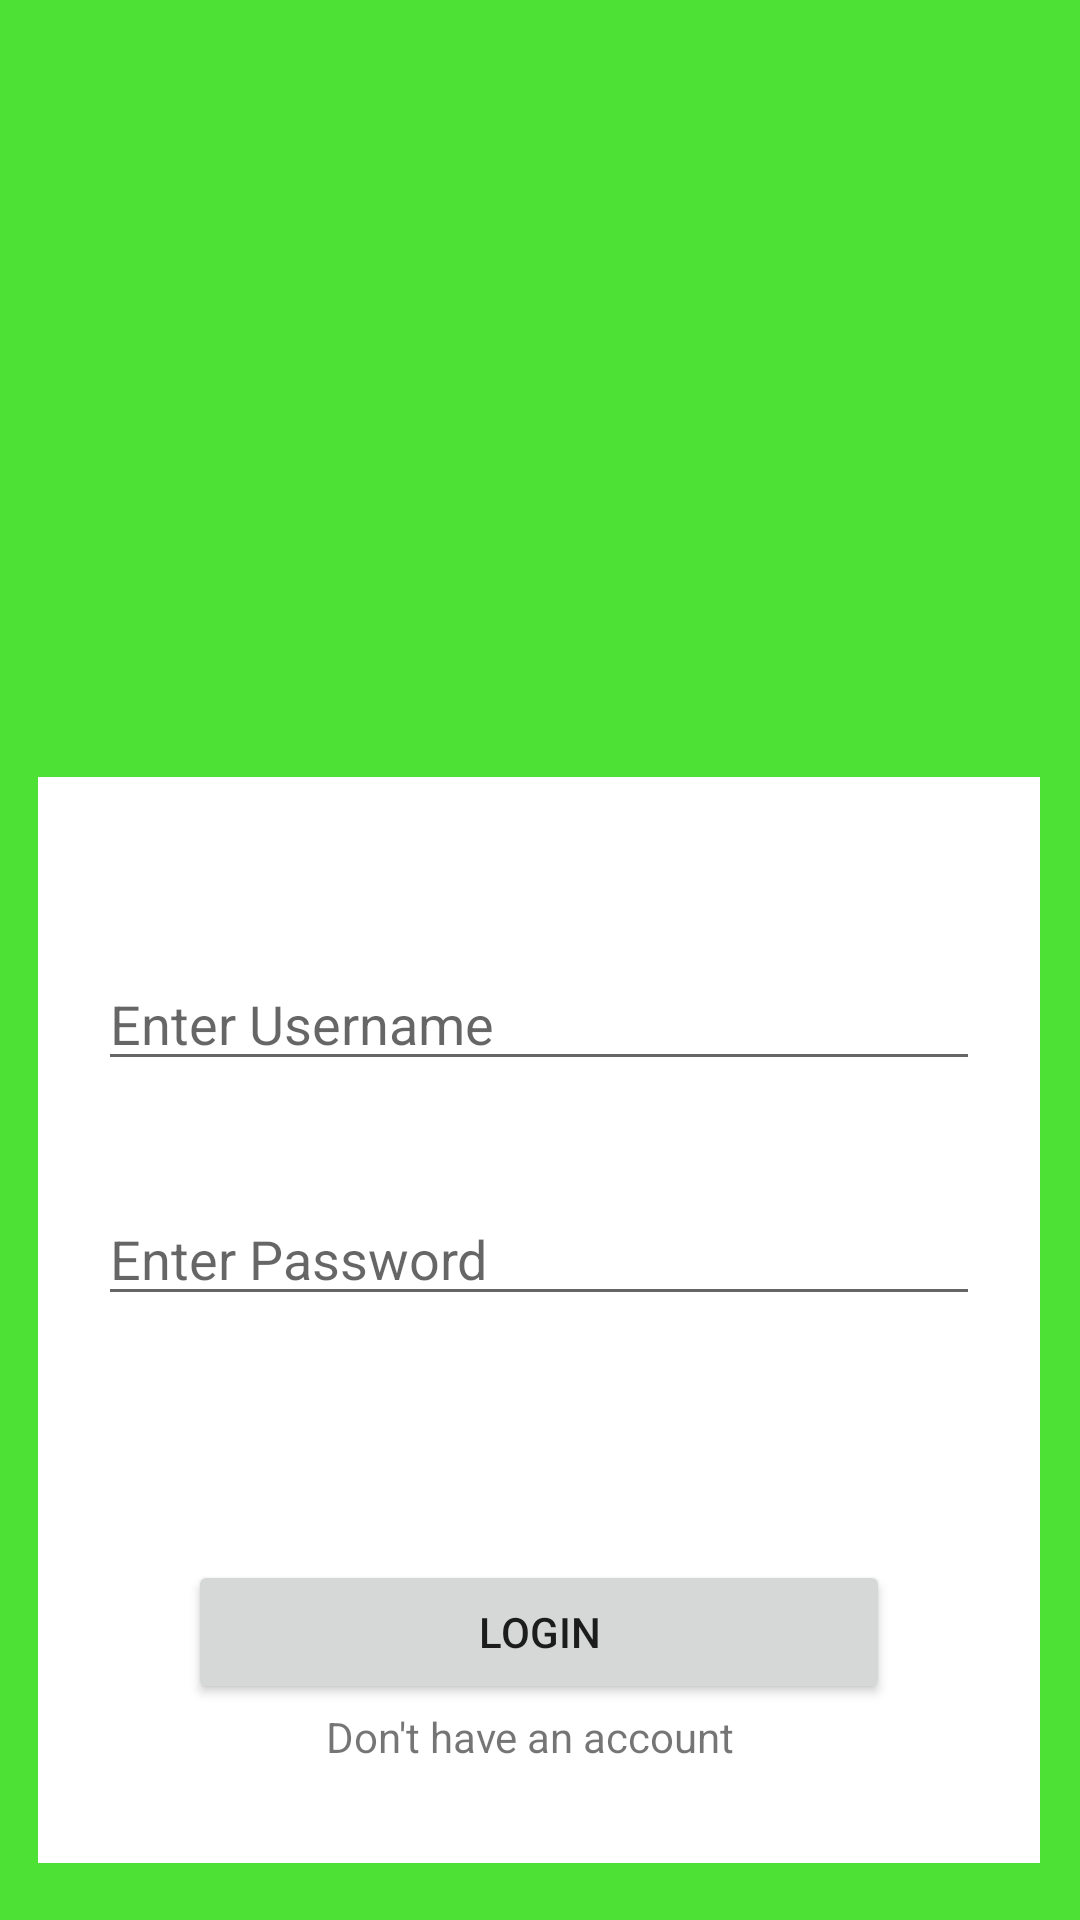

Produce the Android XML layout that renders to this screen, including the resource entries it uses.
<!-- AndroidManifest.xml: application theme Theme.MyAppLayout -->
<!-- res/layout/activity_login.xml -->
<?xml version="1.0" encoding="utf-8"?>
<androidx.constraintlayout.widget.ConstraintLayout xmlns:android="http://schemas.android.com/apk/res/android"
    xmlns:app="http://schemas.android.com/apk/res-auto"
    xmlns:tools="http://schemas.android.com/tools"
    android:layout_width="match_parent"
    android:layout_height="match_parent"
    tools:context=".WelcomeActivity"
    android:background="@color/green">

    <ImageView
        android:id="@+id/imageView2"
        android:layout_width="290dp"
        android:layout_height="259dp"
        android:src="@drawable/livin_on_books_icon"
        android:contentDescription="main app logo"
        app:layout_constraintEnd_toEndOf="parent"
        app:layout_constraintStart_toStartOf="parent"
        app:layout_constraintTop_toTopOf="parent" />

    <RelativeLayout
        android:id="@+id/authBox"
        android:layout_width="334dp"
        android:layout_height="362dp"
        android:background="@color/white"
        android:paddingLeft="20dp"
        android:paddingTop="30dp"
        android:paddingRight="20dp"
        android:paddingBottom="30dp"
        app:flow_verticalAlign="center"
        app:layout_constraintBottom_toBottomOf="parent"
        app:layout_constraintEnd_toEndOf="parent"
        app:layout_constraintHorizontal_bias="0.493"
        app:layout_constraintStart_toStartOf="parent"
        app:layout_constraintTop_toBottomOf="@+id/imageView2"
        app:layout_constraintVertical_bias="0.0">


        <EditText
            android:id="@+id/inputUsernameLogin"
            android:layout_width="match_parent"
            android:layout_height="wrap_content"
            android:layout_alignParentTop="true"
            android:layout_marginTop="30dp"
            android:hint="Enter Username" />

        <EditText
            android:id="@+id/inputPasswordLogin"
            android:layout_width="match_parent"
            android:layout_height="wrap_content"
            android:layout_below="@id/inputUsernameLogin"
            android:layout_marginTop="37dp"
            android:inputType="textPassword"
            android:hint="Enter Password" />

        <Button
            android:id="@+id/btnLogin"
            android:layout_width="147dp"
            android:layout_height="wrap_content"
            android:layout_alignParentStart="true"
            android:layout_alignParentEnd="true"
            android:layout_alignParentBottom="true"
            android:layout_marginStart="30dp"
            android:layout_marginEnd="30dp"
            android:layout_marginBottom="23dp"
            android:text="Login" />

        <TextView
            android:id="@+id/dontHaveAccount"
            android:layout_width="wrap_content"
            android:layout_height="wrap_content"
            android:layout_below="@+id/btnLogin"
            android:layout_alignParentStart="true"
            android:layout_alignParentEnd="true"
            android:layout_marginStart="76dp"
            android:layout_marginTop="-22dp"
            android:layout_marginEnd="76dp"
            android:text="Don't have an account" />
    </RelativeLayout>


</androidx.constraintlayout.widget.ConstraintLayout>
<!-- resources referenced by this layout -->
<resources>
  <color name="green">#4DE135</color>
  <color name="white">#FFFFFFFF</color>
  <style name="Theme.MyAppLayout" parent="Theme.MaterialComponents.Light.NoActionBar">
          
          <item name="colorPrimary">@color/purple_500</item>
          <item name="colorPrimaryVariant">@color/purple_700</item>
          <item name="colorOnPrimary">@color/white</item>
          
          <item name="colorSecondary">@color/teal_200</item>
          <item name="colorSecondaryVariant">@color/teal_700</item>
          <item name="colorOnSecondary">@color/black</item>
          
          <item name="android:statusBarColor" tools:targetApi="l">?attr/colorPrimaryVariant</item>
          
      </style>
  <color name="purple_500">#FF6200EE</color>
  <color name="purple_700">#FF3700B3</color>
  <color name="teal_200">#FF03DAC5</color>
  <color name="teal_700">#FF018786</color>
  <color name="black">#FF000000</color>
</resources>
